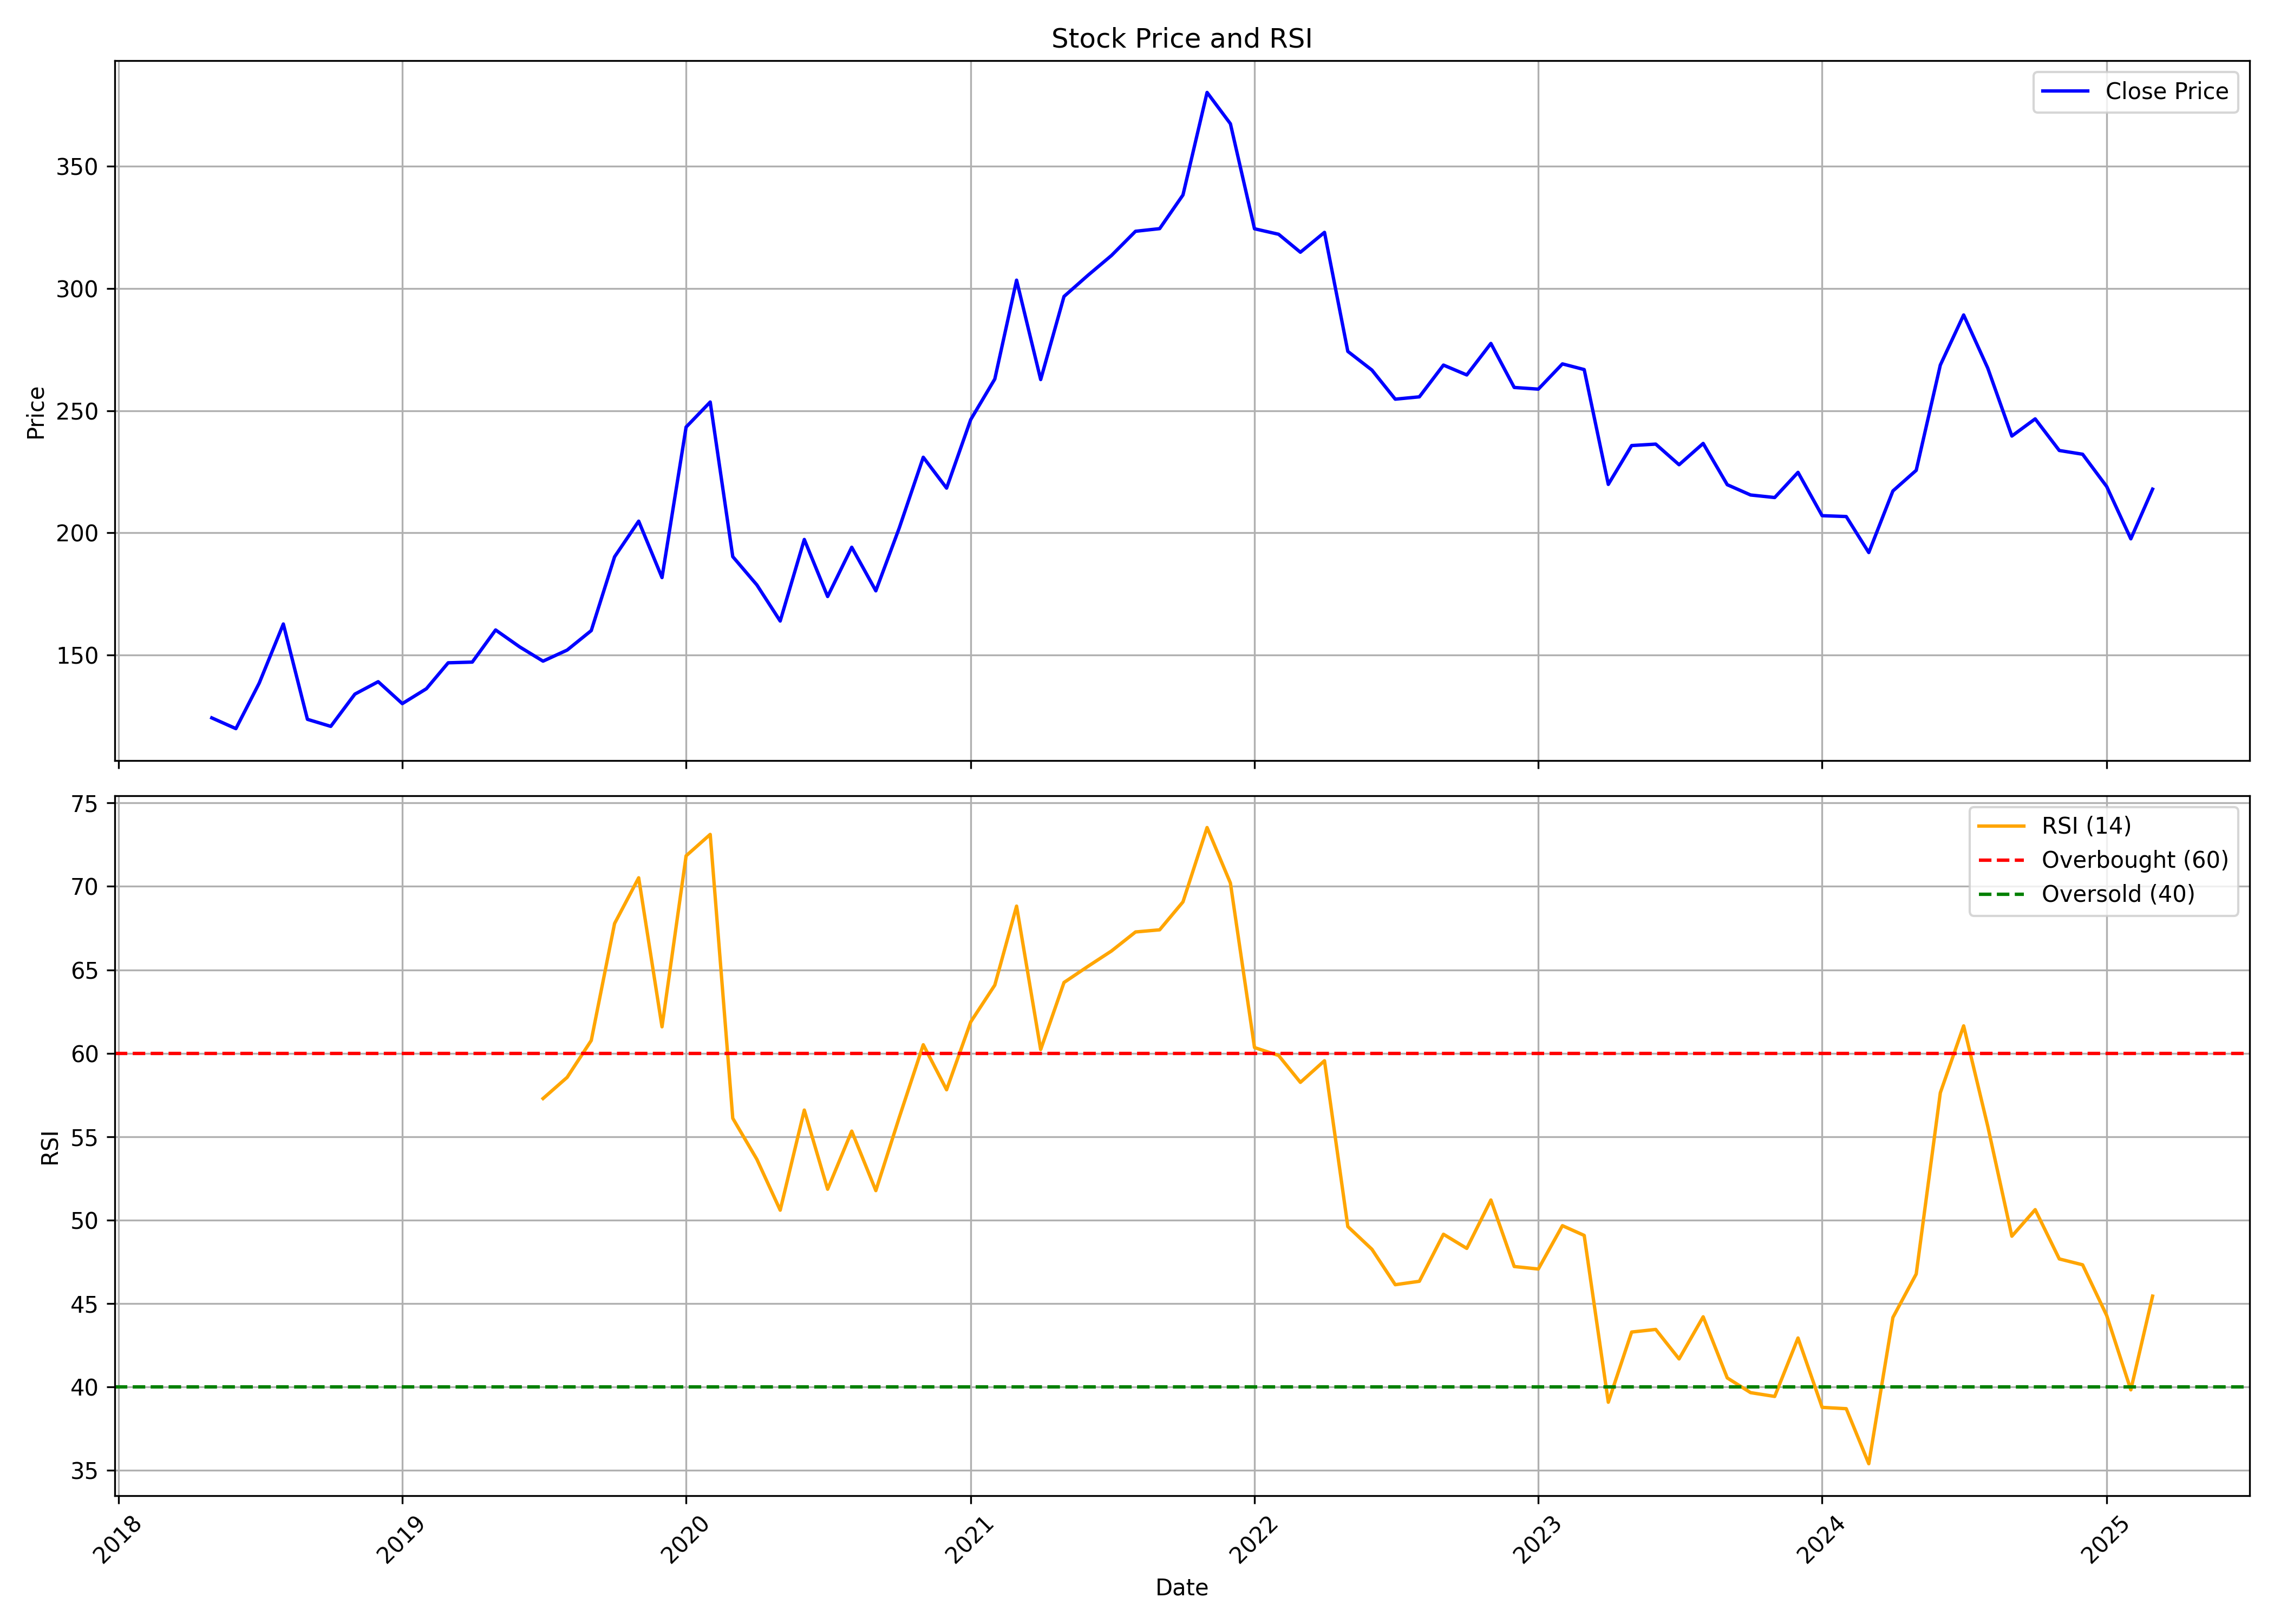

The data file committed next to this chart (first rows):
, date, symbol, open, high, low, close, volume, rsi
0, 2018-05-01, ORIENTELEC, 129, 138.6, 112.2, 124.3, 6696685, 
1, 2018-06-01, ORIENTELEC, 126.1, 130.9, 106.8, 119.9, 2886230, 
2, 2018-07-01, ORIENTELEC, 118.6, 147.2, 98.69, 138.5, 5276230, 
3, 2018-08-01, ORIENTELEC, 139.1, 169.9, 127.2, 162.7, 7512682, 
4, 2018-09-01, ORIENTELEC, 163.2, 169.9, 120.8, 123.7, 4284856, 
5, 2018-10-01, ORIENTELEC, 123.8, 141.1, 107.9, 120.8, 3412144, 
6, 2018-11-01, ORIENTELEC, 122.5, 138.2, 119.5, 134, 1995199, 
7, 2018-12-01, ORIENTELEC, 136.9, 155.4, 126.4, 139.1, 2968079, 
8, 2019-01-01, ORIENTELEC, 139.2, 147.8, 127.8, 130.1, 2313101, 
9, 2019-02-01, ORIENTELEC, 131.1, 139.7, 119, 136.2, 1781733, 
10, 2019-03-01, ORIENTELEC, 136.8, 149.5, 129.6, 146.8, 3488154, 
11, 2019-04-01, ORIENTELEC, 149.3, 164, 142.6, 147.1, 4187689, 
12, 2019-05-01, ORIENTELEC, 147.1, 162.7, 140.3, 160.3, 3916007, 
13, 2019-06-01, ORIENTELEC, 161.6, 161.8, 149.8, 153.4, 1233744, 
14, 2019-07-01, ORIENTELEC, 154.1, 160.9, 141.6, 147.5, 3139235, 57.29
15, 2019-08-01, ORIENTELEC, 146.8, 167.9, 132.2, 152.1, 5139712, 58.56
16, 2019-09-01, ORIENTELEC, 152.1, 165.2, 146.2, 160, 2645772, 60.77
17, 2019-10-01, ORIENTELEC, 158, 192.1, 150.3, 190.2, 4559920, 67.78
18, 2019-11-01, ORIENTELEC, 193.1, 207.5, 174.1, 204.8, 8137520, 70.52
19, 2019-12-01, ORIENTELEC, 205.3, 209.2, 175.1, 181.7, 6046530, 61.59
20, 2020-01-01, ORIENTELEC, 181.7, 247.8, 179.3, 243.3, 8210784, 71.83
21, 2020-02-01, ORIENTELEC, 238.6, 277.2, 227.4, 253.6, 7242201, 73.12
22, 2020-03-01, ORIENTELEC, 255.8, 266.2, 140.5, 190.3, 7874478, 56.1
23, 2020-04-01, ORIENTELEC, 195.7, 195.7, 165.7, 178.7, 6539906, 53.64
24, 2020-05-01, ORIENTELEC, 178.7, 178.7, 147.2, 163.9, 4006090, 50.6
25, 2020-06-01, ORIENTELEC, 169.3, 203.8, 164.9, 197.3, 7908090, 56.6
26, 2020-07-01, ORIENTELEC, 199.6, 199.6, 165.7, 174, 8761303, 51.85
27, 2020-08-01, ORIENTELEC, 174.9, 207.9, 168.4, 194.1, 9350737, 55.34
28, 2020-09-01, ORIENTELEC, 190.7, 226.9, 169.5, 176.3, 12432520, 51.77
29, 2020-10-01, ORIENTELEC, 177.8, 214.5, 169.1, 201.9, 10258709, 56.14
30, 2020-11-01, ORIENTELEC, 202, 234.2, 197.1, 231, 6725571, 60.51
31, 2020-12-01, ORIENTELEC, 231.3, 237.5, 200.8, 218.3, 6803410, 57.81
32, 2021-01-01, ORIENTELEC, 216.9, 257.4, 215.5, 246.4, 10012703, 61.88
33, 2021-02-01, ORIENTELEC, 262.3, 288.2, 250.7, 263, 9072039, 64.09
34, 2021-03-01, ORIENTELEC, 265.1, 336.1, 262.1, 303.4, 14828943, 68.82
35, 2021-04-01, ORIENTELEC, 305.4, 310.7, 259.2, 262.8, 7602988, 60.22
36, 2021-05-01, ORIENTELEC, 266, 303.6, 256.7, 296.8, 10212618, 64.24
37, 2021-06-01, ORIENTELEC, 296.8, 326.4, 289.7, 305.5, 12000102, 65.22
38, 2021-07-01, ORIENTELEC, 308.2, 358.5, 294.8, 313.5, 20254261, 66.13
39, 2021-08-01, ORIENTELEC, 315.9, 329.6, 303.5, 323.4, 10335032, 67.27
40, 2021-09-01, ORIENTELEC, 323.5, 356.4, 314.4, 324.5, 7453329, 67.4
41, 2021-10-01, ORIENTELEC, 323.5, 345.2, 303.1, 338.3, 7419678, 69.07
42, 2021-11-01, ORIENTELEC, 340.3, 399, 326.6, 380.3, 10609569, 73.53
43, 2021-12-01, ORIENTELEC, 384.6, 396, 345.3, 367.4, 4601947, 70.2
44, 2022-01-01, ORIENTELEC, 369.3, 372.6, 316.2, 324.5, 5211573, 60.34
45, 2022-02-01, ORIENTELEC, 327.6, 342.3, 307.2, 322.2, 3417369, 59.87
46, 2022-03-01, ORIENTELEC, 322.9, 330.6, 282.1, 314.9, 4503775, 58.26
47, 2022-04-01, ORIENTELEC, 313.6, 350.9, 310.7, 323, 4120264, 59.55
48, 2022-05-01, ORIENTELEC, 323.4, 331.1, 258, 274.3, 8722706, 49.62
49, 2022-06-01, ORIENTELEC, 276.2, 278.8, 239.1, 266.6, 4235647, 48.25
50, 2022-07-01, ORIENTELEC, 266.9, 295.8, 253.2, 254.7, 4988562, 46.13
51, 2022-08-01, ORIENTELEC, 257.2, 271.2, 249.1, 255.7, 7265207, 46.34
52, 2022-09-01, ORIENTELEC, 255, 280, 248.4, 268.7, 8237777, 49.16
53, 2022-10-01, ORIENTELEC, 270.1, 274.6, 258.4, 264.6, 2027107, 48.31
54, 2022-11-01, ORIENTELEC, 266, 286.5, 250.1, 277.5, 4455604, 51.21
55, 2022-12-01, ORIENTELEC, 277.8, 279, 245.8, 259.5, 3386807, 47.22
56, 2023-01-01, ORIENTELEC, 259.9, 266.7, 253.5, 258.8, 4247062, 47.07
57, 2023-02-01, ORIENTELEC, 256.5, 280.5, 255.5, 269.2, 5206258, 49.67
58, 2023-03-01, ORIENTELEC, 271.4, 273.1, 256.7, 266.8, 2968643, 49.08
59, 2023-04-01, ORIENTELEC, 256.7, 256.7, 217.2, 219.9, 5412965, 39.09
... 23 more rows
